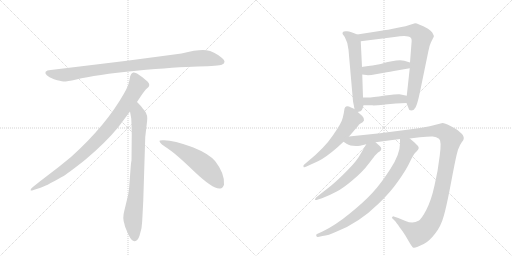
t = 0.00 s
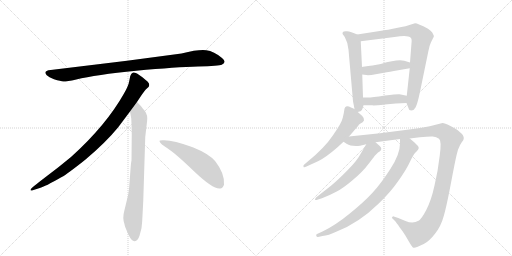
t = 2.00 s
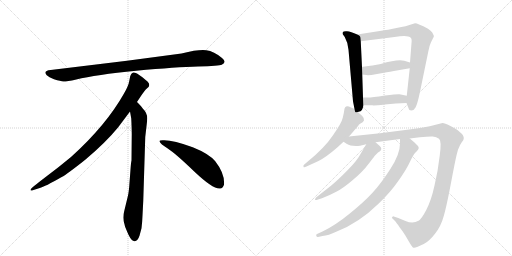
t = 4.01 s
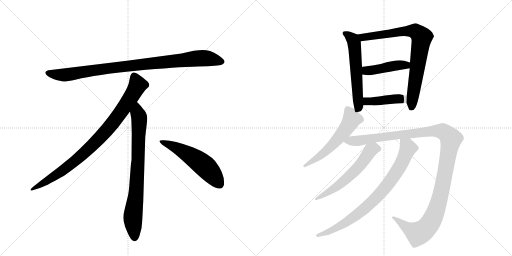
t = 6.01 s
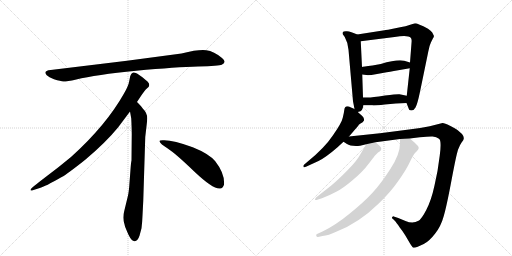
t = 8.01 s
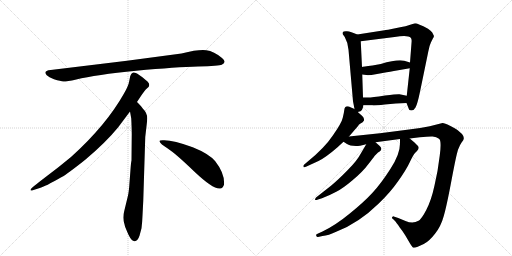
t = 10.02 s

The animated SVG that drew these frames (rendered in a browser with its animation timeline set to each time). Animation: 12 CSS @keyframes rules; one cycle of 10.02 s.

<svg version="1.1" viewBox="0 0 2048 1024" xmlns="http://www.w3.org/2000/svg">
  <g stroke="lightgray" stroke-dasharray="1,1" stroke-width="1" transform="scale(4, 4)">
    <line x1="0" y1="0" x2="256" y2="256"></line>
    <line x1="256" y1="0" x2="0" y2="256"></line>
    <line x1="128" y1="0" x2="128" y2="256"></line>
    <line x1="0" y1="128" x2="256" y2="128"></line>
    <line x1="256" y1="0" x2="512" y2="256"></line>
    <line x1="512" y1="0" x2="256" y2="256"></line>
    <line x1="384" y1="0" x2="384" y2="256"></line>
    <line x1="256" y1="128" x2="512" y2="128"></line>
  </g>
<g transform="scale(1, -1) translate(0, -850)">
   <style type="text/css">
    @keyframes keyframes0 {
      from {
       stroke: black;
       stroke-dashoffset: 952;
       stroke-width: 128;
       }
       76% {
       animation-timing-function: step-end;
       stroke: black;
       stroke-dashoffset: 0;
       stroke-width: 128;
       }
       to {
       stroke: black;
       stroke-width: 1024;
       }
       }
       #make-me-a-hanzi-animation-0 {
         animation: keyframes0 1.024740s both;
         animation-delay: 0.000000s;
         animation-timing-function: linear;
       }
    @keyframes keyframes1 {
      from {
       stroke: black;
       stroke-dashoffset: 897;
       stroke-width: 128;
       }
       74% {
       animation-timing-function: step-end;
       stroke: black;
       stroke-dashoffset: 0;
       stroke-width: 128;
       }
       to {
       stroke: black;
       stroke-width: 1024;
       }
       }
       #make-me-a-hanzi-animation-1 {
         animation: keyframes1 0.979980s both;
         animation-delay: 1.024740s;
         animation-timing-function: linear;
       }
    @keyframes keyframes2 {
      from {
       stroke: black;
       stroke-dashoffset: 792;
       stroke-width: 128;
       }
       72% {
       animation-timing-function: step-end;
       stroke: black;
       stroke-dashoffset: 0;
       stroke-width: 128;
       }
       to {
       stroke: black;
       stroke-width: 1024;
       }
       }
       #make-me-a-hanzi-animation-2 {
         animation: keyframes2 0.894531s both;
         animation-delay: 2.004720s;
         animation-timing-function: linear;
       }
    @keyframes keyframes3 {
      from {
       stroke: black;
       stroke-dashoffset: 548;
       stroke-width: 128;
       }
       64% {
       animation-timing-function: step-end;
       stroke: black;
       stroke-dashoffset: 0;
       stroke-width: 128;
       }
       to {
       stroke: black;
       stroke-width: 1024;
       }
       }
       #make-me-a-hanzi-animation-3 {
         animation: keyframes3 0.695964s both;
         animation-delay: 2.899251s;
         animation-timing-function: linear;
       }
    @keyframes keyframes4 {
      from {
       stroke: black;
       stroke-dashoffset: 580;
       stroke-width: 128;
       }
       65% {
       animation-timing-function: step-end;
       stroke: black;
       stroke-dashoffset: 0;
       stroke-width: 128;
       }
       to {
       stroke: black;
       stroke-width: 1024;
       }
       }
       #make-me-a-hanzi-animation-4 {
         animation: keyframes4 0.722005s both;
         animation-delay: 3.595215s;
         animation-timing-function: linear;
       }
    @keyframes keyframes5 {
      from {
       stroke: black;
       stroke-dashoffset: 799;
       stroke-width: 128;
       }
       72% {
       animation-timing-function: step-end;
       stroke: black;
       stroke-dashoffset: 0;
       stroke-width: 128;
       }
       to {
       stroke: black;
       stroke-width: 1024;
       }
       }
       #make-me-a-hanzi-animation-5 {
         animation: keyframes5 0.900228s both;
         animation-delay: 4.317220s;
         animation-timing-function: linear;
       }
    @keyframes keyframes6 {
      from {
       stroke: black;
       stroke-dashoffset: 442;
       stroke-width: 128;
       }
       59% {
       animation-timing-function: step-end;
       stroke: black;
       stroke-dashoffset: 0;
       stroke-width: 128;
       }
       to {
       stroke: black;
       stroke-width: 1024;
       }
       }
       #make-me-a-hanzi-animation-6 {
         animation: keyframes6 0.609701s both;
         animation-delay: 5.217448s;
         animation-timing-function: linear;
       }
    @keyframes keyframes7 {
      from {
       stroke: black;
       stroke-dashoffset: 424;
       stroke-width: 128;
       }
       58% {
       animation-timing-function: step-end;
       stroke: black;
       stroke-dashoffset: 0;
       stroke-width: 128;
       }
       to {
       stroke: black;
       stroke-width: 1024;
       }
       }
       #make-me-a-hanzi-animation-7 {
         animation: keyframes7 0.595052s both;
         animation-delay: 5.827148s;
         animation-timing-function: linear;
       }
    @keyframes keyframes8 {
      from {
       stroke: black;
       stroke-dashoffset: 563;
       stroke-width: 128;
       }
       65% {
       animation-timing-function: step-end;
       stroke: black;
       stroke-dashoffset: 0;
       stroke-width: 128;
       }
       to {
       stroke: black;
       stroke-width: 1024;
       }
       }
       #make-me-a-hanzi-animation-8 {
         animation: keyframes8 0.708171s both;
         animation-delay: 6.422201s;
         animation-timing-function: linear;
       }
    @keyframes keyframes9 {
      from {
       stroke: black;
       stroke-dashoffset: 1225;
       stroke-width: 128;
       }
       80% {
       animation-timing-function: step-end;
       stroke: black;
       stroke-dashoffset: 0;
       stroke-width: 128;
       }
       to {
       stroke: black;
       stroke-width: 1024;
       }
       }
       #make-me-a-hanzi-animation-9 {
         animation: keyframes9 1.246908s both;
         animation-delay: 7.130371s;
         animation-timing-function: linear;
       }
    @keyframes keyframes10 {
      from {
       stroke: black;
       stroke-dashoffset: 584;
       stroke-width: 128;
       }
       66% {
       animation-timing-function: step-end;
       stroke: black;
       stroke-dashoffset: 0;
       stroke-width: 128;
       }
       to {
       stroke: black;
       stroke-width: 1024;
       }
       }
       #make-me-a-hanzi-animation-10 {
         animation: keyframes10 0.725260s both;
         animation-delay: 8.377279s;
         animation-timing-function: linear;
       }
    @keyframes keyframes11 {
      from {
       stroke: black;
       stroke-dashoffset: 817;
       stroke-width: 128;
       }
       73% {
       animation-timing-function: step-end;
       stroke: black;
       stroke-dashoffset: 0;
       stroke-width: 128;
       }
       to {
       stroke: black;
       stroke-width: 1024;
       }
       }
       #make-me-a-hanzi-animation-11 {
         animation: keyframes11 0.914876s both;
         animation-delay: 9.102539s;
         animation-timing-function: linear;
       }
</style>
<path d="M 726 636 L 508 607 L 203 570 Q 170 567 187 549 Q 195 542 216 533 Q 244 525 253 524 Q 263 523 305 532 Q 383 551 545 567 Q 707 582 792 584 Q 877 586 887 591 Q 909 601 888 618 Q 856 645 825 649 Q 795 653 726 636 Z" fill="lightgray"></path> 
<path d="M 548 442 Q 576 485 583 492 L 594 502 Q 597 505 597 511 Q 597 516 590 524 Q 572 541 548 556 Q 537 561 533 560 L 528 557 Q 526 556 524 552 Q 522 547 521 546 L 517 526 Q 514 507 496 476 Q 424 348 284 222 Q 235 181 180 140 Q 126 99 124 94 Q 117 84 134 90 L 159 98 Q 179 103 247 142 Q 268 153 341 211 Q 422 279 472 340 L 520 404 L 548 442 Z" fill="lightgray"></path> 
<path d="M 573 46 L 581 302 L 587 354 Q 589 370 589 377 Q 589 398 571 416 Q 569 421 548 442 C 527 464 515 434 520 404 L 525 376 Q 527 335 527 314 L 526 208 Q 524 202 522 172 L 518 119 Q 516 86 512 68 L 497 6 Q 489 -22 498 -47 L 500 -56 Q 502 -62 514 -89 Q 527 -116 539 -115 Q 551 -114 558 -93 L 566 -63 Q 569 -40 570 -12 L 573 46 Z" fill="lightgray"></path> 
<path d="M 638 285 Q 641 274 671 256 Q 701 237 777 164 Q 854 91 881 96 Q 891 97 896 111 Q 900 155 861 205 Q 836 235 771 261 Q 688 292 650 289 Q 637 289 638 285 Z" fill="lightgray"></path> 
<path d="M 1429 712 Q 1403 724 1388 725 Q 1373 726 1371 721 Q 1369 716 1371 713 L 1379 702 Q 1392 679 1394 651 L 1412 445 L 1418 414 C 1421 399 1421 399 1431 402 L 1442 405 Q 1447 405 1451 418 L 1454 429 L 1452 460 L 1449 552 L 1448 582 L 1443 685 C 1442 706 1442 706 1429 712 Z" fill="lightgray"></path> 
<path d="M 1660 757 L 1644 752 Q 1629 746 1586 738 Q 1543 729 1538 729 L 1429 712 C 1399 707 1413 681 1443 685 L 1578 702 Q 1632 711 1643 699 Q 1648 695 1646 678 L 1640 600 L 1639 577 L 1627 467 L 1626 438 L 1635 415 Q 1635 408 1645 408 Q 1656 408 1662 420 Q 1669 431 1680 483 L 1713 643 Q 1717 667 1724 681 L 1732 697 Q 1737 704 1735 708 L 1729 720 Q 1724 727 1712 735 Q 1671 757 1660 757 Z" fill="lightgray"></path> 
<path d="M 1640 600 L 1617 607 Q 1590 614 1523 594 L 1490 588 Q 1451 583 1448 582 C 1418 577 1419 556 1449 552 L 1465 550 Q 1468 549 1486 550 L 1536 559 Q 1556 563 1593 569 L 1639 577 C 1669 582 1669 591 1640 600 Z" fill="lightgray"></path> 
<path d="M 1454 429 L 1489 429 Q 1493 427 1539 432 Q 1585 437 1626 438 C 1656 439 1656 461 1627 467 L 1598 473 Q 1595 475 1540 468 Q 1486 460 1473 460 L 1452 460 C 1422 460 1424 429 1454 429 Z" fill="lightgray"></path> 
<path d="M 1418 414 L 1404 420 Q 1379 433 1377 409 Q 1376 399 1371 379 Q 1367 359 1332 309 Q 1298 258 1230 203 L 1217 192 Q 1212 188 1214 183 Q 1215 178 1226 184 L 1274 206 Q 1304 221 1349 260 L 1374 283 L 1396 304 L 1433 347 Q 1433 351 1442 356 Q 1452 361 1456 368 Q 1458 377 1449 386 L 1431 402 L 1418 414 Z" fill="lightgray"></path> 
<path d="M 1374 283 L 1388 274 Q 1402 264 1440 267 L 1465 273 L 1502 281 L 1600 294 L 1639 296 L 1679 301 Q 1717 305 1731 304 Q 1746 302 1756 295 Q 1767 288 1759 228 Q 1752 167 1738 108 Q 1725 48 1705 10 Q 1685 -28 1674 -33 Q 1652 -47 1622 -34 L 1593 -22 L 1575 -16 Q 1573 -14 1569 -18 Q 1566 -23 1570 -24 L 1578 -32 Q 1585 -39 1599 -60 Q 1609 -72 1622 -93 L 1639 -122 Q 1650 -139 1652 -140 Q 1660 -144 1695 -126 Q 1716 -116 1740 -85 Q 1764 -55 1775 -14 Q 1787 27 1806 129 Q 1825 230 1832 251 Q 1840 272 1847 281 Q 1854 289 1854 292 Q 1858 302 1848 314 L 1831 329 Q 1825 334 1800 347 Q 1776 359 1770 358 L 1719 345 Q 1684 338 1636 332 L 1520 317 L 1396 304 C 1366 301 1348 297 1374 283 Z" fill="lightgray"></path> 
<path d="M 1465 273 L 1442 234 Q 1429 208 1391 170 Q 1354 132 1324 107 L 1264 60 Q 1260 55 1260 52 Q 1261 48 1272 52 L 1288 57 Q 1321 70 1345 83 Q 1370 95 1410 129 Q 1451 163 1473 193 Q 1496 222 1498 226 L 1512 240 L 1520 245 Q 1523 247 1525 253 Q 1527 258 1519 266 L 1502 281 C 1481 300 1480 299 1465 273 Z" fill="lightgray"></path> 
<path d="M 1600 294 L 1600 276 Q 1600 233 1562 175 Q 1525 117 1490 79 Q 1455 41 1398 -5 Q 1342 -51 1290 -76 L 1268 -86 Q 1263 -88 1265 -93 Q 1267 -99 1272 -98 L 1290 -94 Q 1313 -92 1347 -76 Q 1435 -42 1515 36 Q 1561 80 1593 126 Q 1625 171 1639 201 Q 1653 231 1660 238 L 1668 246 Q 1680 258 1671 267 L 1658 280 L 1639 296 C 1616 315 1600 324 1600 294 Z" fill="lightgray"></path> 
      <clipPath id="make-me-a-hanzi-clip-0">
      <path d="M 726 636 L 508 607 L 203 570 Q 170 567 187 549 Q 195 542 216 533 Q 244 525 253 524 Q 263 523 305 532 Q 383 551 545 567 Q 707 582 792 584 Q 877 586 887 591 Q 909 601 888 618 Q 856 645 825 649 Q 795 653 726 636 Z" fill="lightgray"></path>
      </clipPath>
      <path clip-path="url(#make-me-a-hanzi-clip-0)" d="M 195 559 L 217 552 L 274 552 L 503 585 L 786 616 L 825 617 L 885 605 " fill="none" id="make-me-a-hanzi-animation-0" stroke-dasharray="824 1648" stroke-linecap="round"></path>

      <clipPath id="make-me-a-hanzi-clip-1">
      <path d="M 548 442 Q 576 485 583 492 L 594 502 Q 597 505 597 511 Q 597 516 590 524 Q 572 541 548 556 Q 537 561 533 560 L 528 557 Q 526 556 524 552 Q 522 547 521 546 L 517 526 Q 514 507 496 476 Q 424 348 284 222 Q 235 181 180 140 Q 126 99 124 94 Q 117 84 134 90 L 159 98 Q 179 103 247 142 Q 268 153 341 211 Q 422 279 472 340 L 520 404 L 548 442 Z" fill="lightgray"></path>
      </clipPath>
      <path clip-path="url(#make-me-a-hanzi-clip-1)" d="M 538 547 L 551 510 L 547 501 L 501 427 L 421 322 L 319 221 L 264 177 L 129 93 " fill="none" id="make-me-a-hanzi-animation-1" stroke-dasharray="769 1538" stroke-linecap="round"></path>

      <clipPath id="make-me-a-hanzi-clip-2">
      <path d="M 573 46 L 581 302 L 587 354 Q 589 370 589 377 Q 589 398 571 416 Q 569 421 548 442 C 527 464 515 434 520 404 L 525 376 Q 527 335 527 314 L 526 208 Q 524 202 522 172 L 518 119 Q 516 86 512 68 L 497 6 Q 489 -22 498 -47 L 500 -56 Q 502 -62 514 -89 Q 527 -116 539 -115 Q 551 -114 558 -93 L 566 -63 Q 569 -40 570 -12 L 573 46 Z" fill="lightgray"></path>
      </clipPath>
      <path clip-path="url(#make-me-a-hanzi-clip-2)" d="M 549 431 L 550 397 L 557 379 L 553 220 L 545 85 L 531 -24 L 539 -102 " fill="none" id="make-me-a-hanzi-animation-2" stroke-dasharray="664 1328" stroke-linecap="round"></path>

      <clipPath id="make-me-a-hanzi-clip-3">
      <path d="M 638 285 Q 641 274 671 256 Q 701 237 777 164 Q 854 91 881 96 Q 891 97 896 111 Q 900 155 861 205 Q 836 235 771 261 Q 688 292 650 289 Q 637 289 638 285 Z" fill="lightgray"></path>
      </clipPath>
      <path clip-path="url(#make-me-a-hanzi-clip-3)" d="M 645 284 L 688 268 L 793 206 L 841 163 L 877 115 " fill="none" id="make-me-a-hanzi-animation-3" stroke-dasharray="420 840" stroke-linecap="round"></path>

      <clipPath id="make-me-a-hanzi-clip-4">
      <path d="M 1429 712 Q 1403 724 1388 725 Q 1373 726 1371 721 Q 1369 716 1371 713 L 1379 702 Q 1392 679 1394 651 L 1412 445 L 1418 414 C 1421 399 1421 399 1431 402 L 1442 405 Q 1447 405 1451 418 L 1454 429 L 1452 460 L 1449 552 L 1448 582 L 1443 685 C 1442 706 1442 706 1429 712 Z" fill="lightgray"></path>
      </clipPath>
      <path clip-path="url(#make-me-a-hanzi-clip-4)" d="M 1377 717 L 1411 692 L 1417 676 L 1434 412 " fill="none" id="make-me-a-hanzi-animation-4" stroke-dasharray="452 904" stroke-linecap="round"></path>

      <clipPath id="make-me-a-hanzi-clip-5">
      <path d="M 1660 757 L 1644 752 Q 1629 746 1586 738 Q 1543 729 1538 729 L 1429 712 C 1399 707 1413 681 1443 685 L 1578 702 Q 1632 711 1643 699 Q 1648 695 1646 678 L 1640 600 L 1639 577 L 1627 467 L 1626 438 L 1635 415 Q 1635 408 1645 408 Q 1656 408 1662 420 Q 1669 431 1680 483 L 1713 643 Q 1717 667 1724 681 L 1732 697 Q 1737 704 1735 708 L 1729 720 Q 1724 727 1712 735 Q 1671 757 1660 757 Z" fill="lightgray"></path>
      </clipPath>
      <path clip-path="url(#make-me-a-hanzi-clip-5)" d="M 1438 708 L 1464 702 L 1599 724 L 1647 726 L 1662 724 L 1685 705 L 1646 421 " fill="none" id="make-me-a-hanzi-animation-5" stroke-dasharray="671 1342" stroke-linecap="round"></path>

      <clipPath id="make-me-a-hanzi-clip-6">
      <path d="M 1640 600 L 1617 607 Q 1590 614 1523 594 L 1490 588 Q 1451 583 1448 582 C 1418 577 1419 556 1449 552 L 1465 550 Q 1468 549 1486 550 L 1536 559 Q 1556 563 1593 569 L 1639 577 C 1669 582 1669 591 1640 600 Z" fill="lightgray"></path>
      </clipPath>
      <path clip-path="url(#make-me-a-hanzi-clip-6)" d="M 1452 575 L 1470 567 L 1489 569 L 1575 587 L 1625 589 L 1632 595 " fill="none" id="make-me-a-hanzi-animation-6" stroke-dasharray="314 628" stroke-linecap="round"></path>

      <clipPath id="make-me-a-hanzi-clip-7">
      <path d="M 1454 429 L 1489 429 Q 1493 427 1539 432 Q 1585 437 1626 438 C 1656 439 1656 461 1627 467 L 1598 473 Q 1595 475 1540 468 Q 1486 460 1473 460 L 1452 460 C 1422 460 1424 429 1454 429 Z" fill="lightgray"></path>
      </clipPath>
      <path clip-path="url(#make-me-a-hanzi-clip-7)" d="M 1457 453 L 1472 444 L 1589 455 L 1610 454 L 1619 446 " fill="none" id="make-me-a-hanzi-animation-7" stroke-dasharray="296 592" stroke-linecap="round"></path>

      <clipPath id="make-me-a-hanzi-clip-8">
      <path d="M 1418 414 L 1404 420 Q 1379 433 1377 409 Q 1376 399 1371 379 Q 1367 359 1332 309 Q 1298 258 1230 203 L 1217 192 Q 1212 188 1214 183 Q 1215 178 1226 184 L 1274 206 Q 1304 221 1349 260 L 1374 283 L 1396 304 L 1433 347 Q 1433 351 1442 356 Q 1452 361 1456 368 Q 1458 377 1449 386 L 1431 402 L 1418 414 Z" fill="lightgray"></path>
      </clipPath>
      <path clip-path="url(#make-me-a-hanzi-clip-8)" d="M 1392 410 L 1407 374 L 1379 328 L 1304 245 L 1220 186 " fill="none" id="make-me-a-hanzi-animation-8" stroke-dasharray="435 870" stroke-linecap="round"></path>

      <clipPath id="make-me-a-hanzi-clip-9">
      <path d="M 1374 283 L 1388 274 Q 1402 264 1440 267 L 1465 273 L 1502 281 L 1600 294 L 1639 296 L 1679 301 Q 1717 305 1731 304 Q 1746 302 1756 295 Q 1767 288 1759 228 Q 1752 167 1738 108 Q 1725 48 1705 10 Q 1685 -28 1674 -33 Q 1652 -47 1622 -34 L 1593 -22 L 1575 -16 Q 1573 -14 1569 -18 Q 1566 -23 1570 -24 L 1578 -32 Q 1585 -39 1599 -60 Q 1609 -72 1622 -93 L 1639 -122 Q 1650 -139 1652 -140 Q 1660 -144 1695 -126 Q 1716 -116 1740 -85 Q 1764 -55 1775 -14 Q 1787 27 1806 129 Q 1825 230 1832 251 Q 1840 272 1847 281 Q 1854 289 1854 292 Q 1858 302 1848 314 L 1831 329 Q 1825 334 1800 347 Q 1776 359 1770 358 L 1719 345 Q 1684 338 1636 332 L 1520 317 L 1396 304 C 1366 301 1348 297 1374 283 Z" fill="lightgray"></path>
      </clipPath>
      <path clip-path="url(#make-me-a-hanzi-clip-9)" d="M 1381 286 L 1430 286 L 1731 326 L 1770 325 L 1804 295 L 1759 56 L 1737 -11 L 1712 -55 L 1683 -80 L 1670 -84 L 1573 -20 " fill="none" id="make-me-a-hanzi-animation-9" stroke-dasharray="1097 2194" stroke-linecap="round"></path>

      <clipPath id="make-me-a-hanzi-clip-10">
      <path d="M 1465 273 L 1442 234 Q 1429 208 1391 170 Q 1354 132 1324 107 L 1264 60 Q 1260 55 1260 52 Q 1261 48 1272 52 L 1288 57 Q 1321 70 1345 83 Q 1370 95 1410 129 Q 1451 163 1473 193 Q 1496 222 1498 226 L 1512 240 L 1520 245 Q 1523 247 1525 253 Q 1527 258 1519 266 L 1502 281 C 1481 300 1480 299 1465 273 Z" fill="lightgray"></path>
      </clipPath>
      <path clip-path="url(#make-me-a-hanzi-clip-10)" d="M 1513 255 L 1495 256 L 1482 249 L 1435 183 L 1375 126 L 1343 100 L 1266 54 " fill="none" id="make-me-a-hanzi-animation-10" stroke-dasharray="456 912" stroke-linecap="round"></path>

      <clipPath id="make-me-a-hanzi-clip-11">
      <path d="M 1600 294 L 1600 276 Q 1600 233 1562 175 Q 1525 117 1490 79 Q 1455 41 1398 -5 Q 1342 -51 1290 -76 L 1268 -86 Q 1263 -88 1265 -93 Q 1267 -99 1272 -98 L 1290 -94 Q 1313 -92 1347 -76 Q 1435 -42 1515 36 Q 1561 80 1593 126 Q 1625 171 1639 201 Q 1653 231 1660 238 L 1668 246 Q 1680 258 1671 267 L 1658 280 L 1639 296 C 1616 315 1600 324 1600 294 Z" fill="lightgray"></path>
      </clipPath>
      <path clip-path="url(#make-me-a-hanzi-clip-11)" d="M 1607 290 L 1633 258 L 1586 162 L 1522 78 L 1410 -23 L 1320 -76 L 1271 -92 " fill="none" id="make-me-a-hanzi-animation-11" stroke-dasharray="689 1378" stroke-linecap="round"></path>

</g>
</svg>
